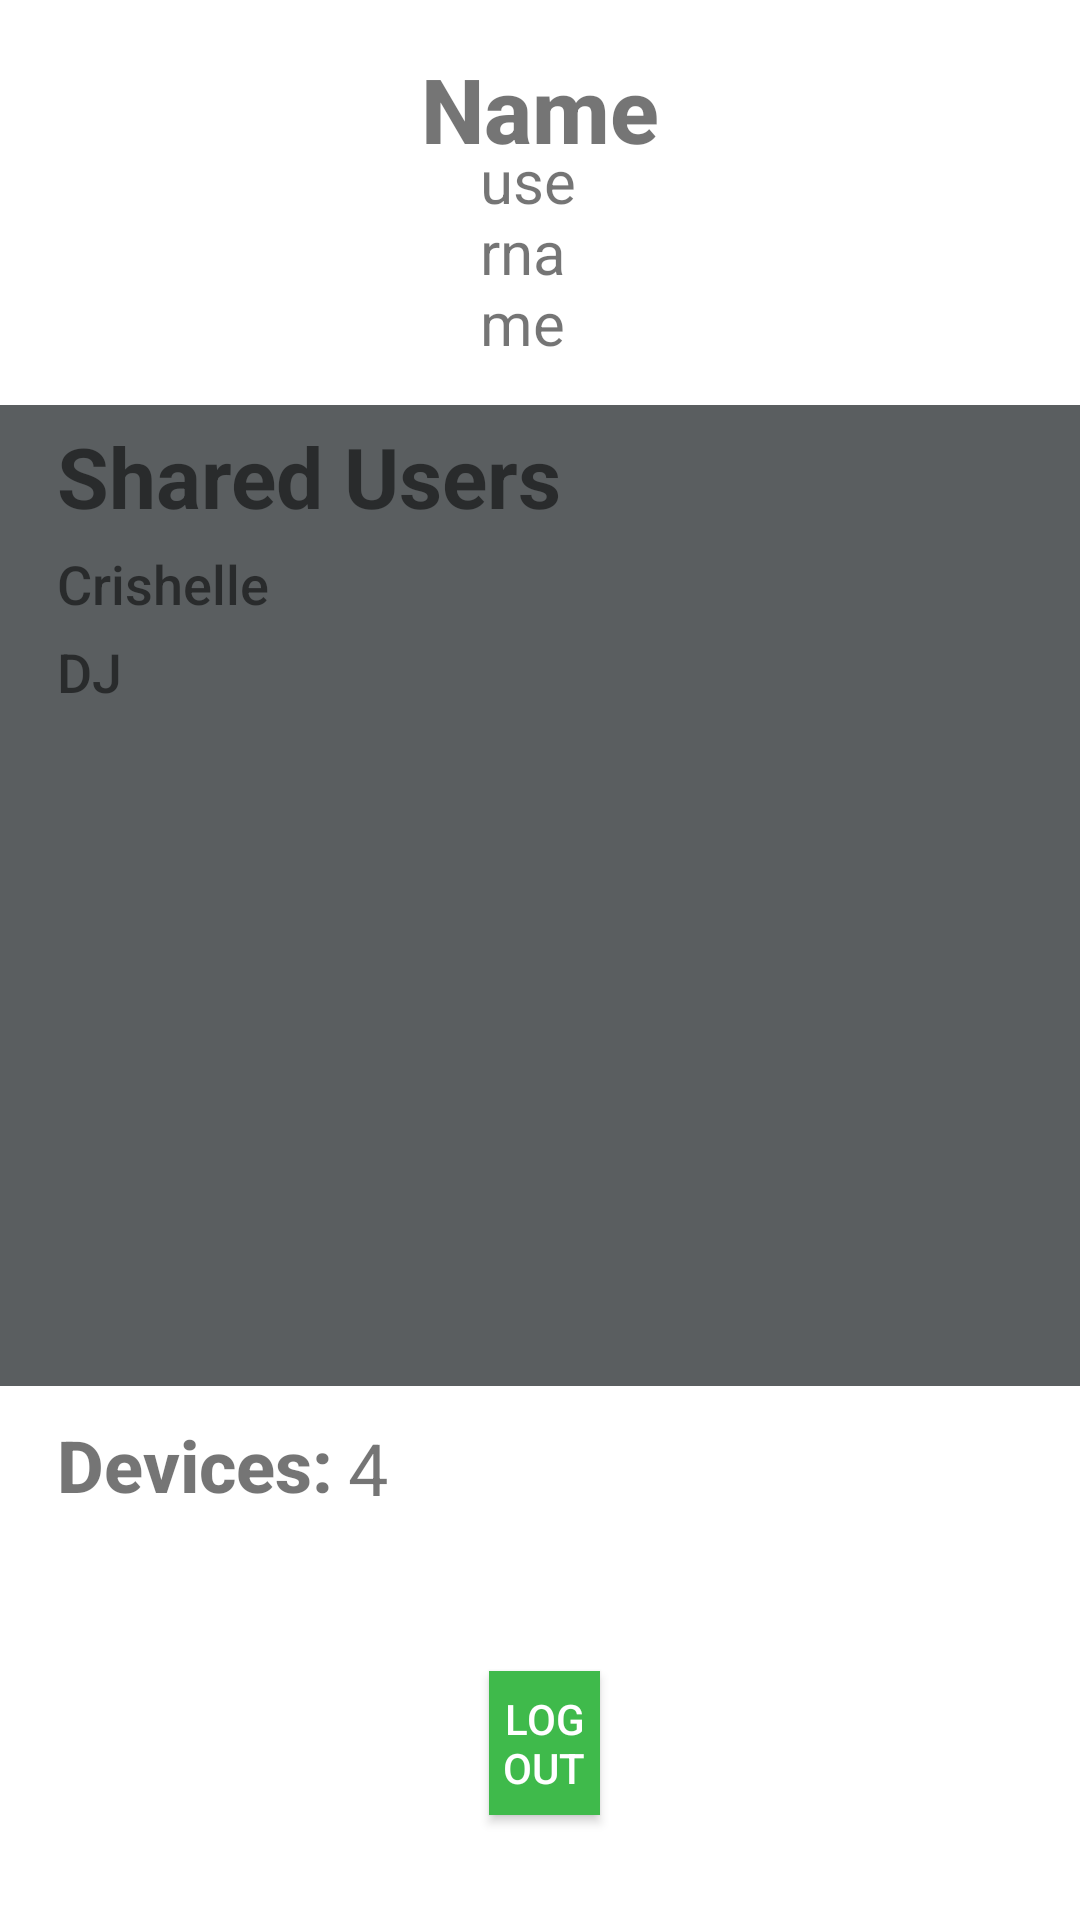

Layout XML and referenced resources for this Android screen:
<!-- AndroidManifest.xml: application theme AppTheme -->
<!-- res/layout/fragment_users.xml -->
<?xml version="1.0" encoding="utf-8"?>
<RelativeLayout
    xmlns:android="http://schemas.android.com/apk/res/android" android:layout_width="match_parent"
    android:layout_height="match_parent"
    android:background="@android:color/white"
    >

    <TextView
        android:id="@+id/viewName"
        android:layout_width="wrap_content"
        android:layout_height="wrap_content"
        android:layout_alignParentStart="true"
        android:layout_alignParentTop="true"
        android:layout_alignParentEnd="true"
        android:layout_centerHorizontal="true"
        android:layout_marginStart="0dp"
        android:layout_marginTop="16dp"
        android:layout_marginEnd="0dp"
        android:fontFamily="sans-serif-medium"
        android:text="Name"
        android:textAlignment="center"
        android:textSize="30sp"
        android:textStyle="bold" />

    <TextView
        android:id="@+id/viewUsername"
        android:layout_width="wrap_content"
        android:layout_height="wrap_content"
        android:layout_below="@+id/viewName"
        android:layout_alignParentStart="true"
        android:layout_alignParentEnd="true"
        android:layout_marginStart="160dp"
        android:layout_marginTop="-10dp"
        android:layout_marginEnd="161dp"
        android:text="username"
        android:textAlignment="viewStart"
        android:textSize="20sp" />

    <Button
        android:id="@+id/btnLogout"
        android:layout_width="wrap_content"
        android:layout_height="wrap_content"
        android:layout_alignParentStart="true"
        android:layout_alignParentEnd="true"
        android:layout_alignParentBottom="true"
        android:layout_marginStart="163dp"
        android:layout_marginEnd="160dp"
        android:layout_marginBottom="35dp"
        android:background="@color/colorPrimary"
        android:text="Log out"
        android:textColor="@color/white" />

    <LinearLayout
        android:id="@+id/linearLayout"
        android:layout_width="match_parent"
        android:layout_height="327dp"
        android:layout_below="@+id/viewUsername"
        android:layout_marginTop="14dp"
        android:background="@color/colorAccent"
        android:orientation="vertical">

        <TextView
            android:id="@+id/textView2"
            android:layout_width="wrap_content"
            android:layout_height="wrap_content"
            android:layout_marginStart="19dp"
            android:layout_marginTop="5dp"
            android:text="Shared Users"
            android:textSize="28sp"
            android:textStyle="bold"
            android:typeface="sans" />

        <TextView
            android:id="@+id/tv2"
            android:layout_width="wrap_content"
            android:layout_height="wrap_content"
            android:layout_marginStart="19dp"
            android:layout_marginTop="5dp"
            android:fontFamily="sans-serif-medium"
            android:text="Crishelle"
            android:textSize="18sp"
            android:typeface="sans" />

        <TextView
            android:id="@+id/tv3"
            android:layout_width="wrap_content"
            android:layout_height="wrap_content"
            android:layout_marginStart="19dp"
            android:layout_marginTop="5dp"
            android:fontFamily="sans-serif-medium"
            android:text="DJ"
            android:textSize="18sp"
            android:typeface="sans" />
    </LinearLayout>

    <TextView
        android:id="@+id/textView3"
        android:layout_width="wrap_content"
        android:layout_height="wrap_content"
        android:layout_below="@+id/linearLayout"
        android:layout_marginTop="10dp"
        android:fontFamily="sans-serif-medium"
        android:text="Devices:"
        android:textSize="24sp"
        android:textStyle="bold"
        android:layout_marginStart="19dp"/>

    <TextView
        android:id="@+id/textView5"
        android:layout_width="wrap_content"
        android:layout_height="wrap_content"
        android:layout_below="@+id/linearLayout"
        android:layout_marginStart="5dp"
        android:layout_marginTop="11dp"
        android:layout_toEndOf="@+id/textView3"
        android:text="4"
        android:textSize="24sp" />


</RelativeLayout>
<!-- resources referenced by this layout -->
<resources>
  <color name="colorAccent">#5A5E60</color>
  <color name="colorPrimary">#3FBA4B</color>
  <color name="white">#FFFFFF</color>
  <style name="AppTheme" parent="Theme.AppCompat.Light.NoActionBar">
          
          <item name="colorPrimary">@color/colorPrimary</item>
          <item name="colorPrimaryDark">@color/colorPrimaryDark</item>
          <item name="colorAccent">@color/colorAccent</item>
      </style>
  <color name="colorPrimaryDark">#009245</color>
</resources>
